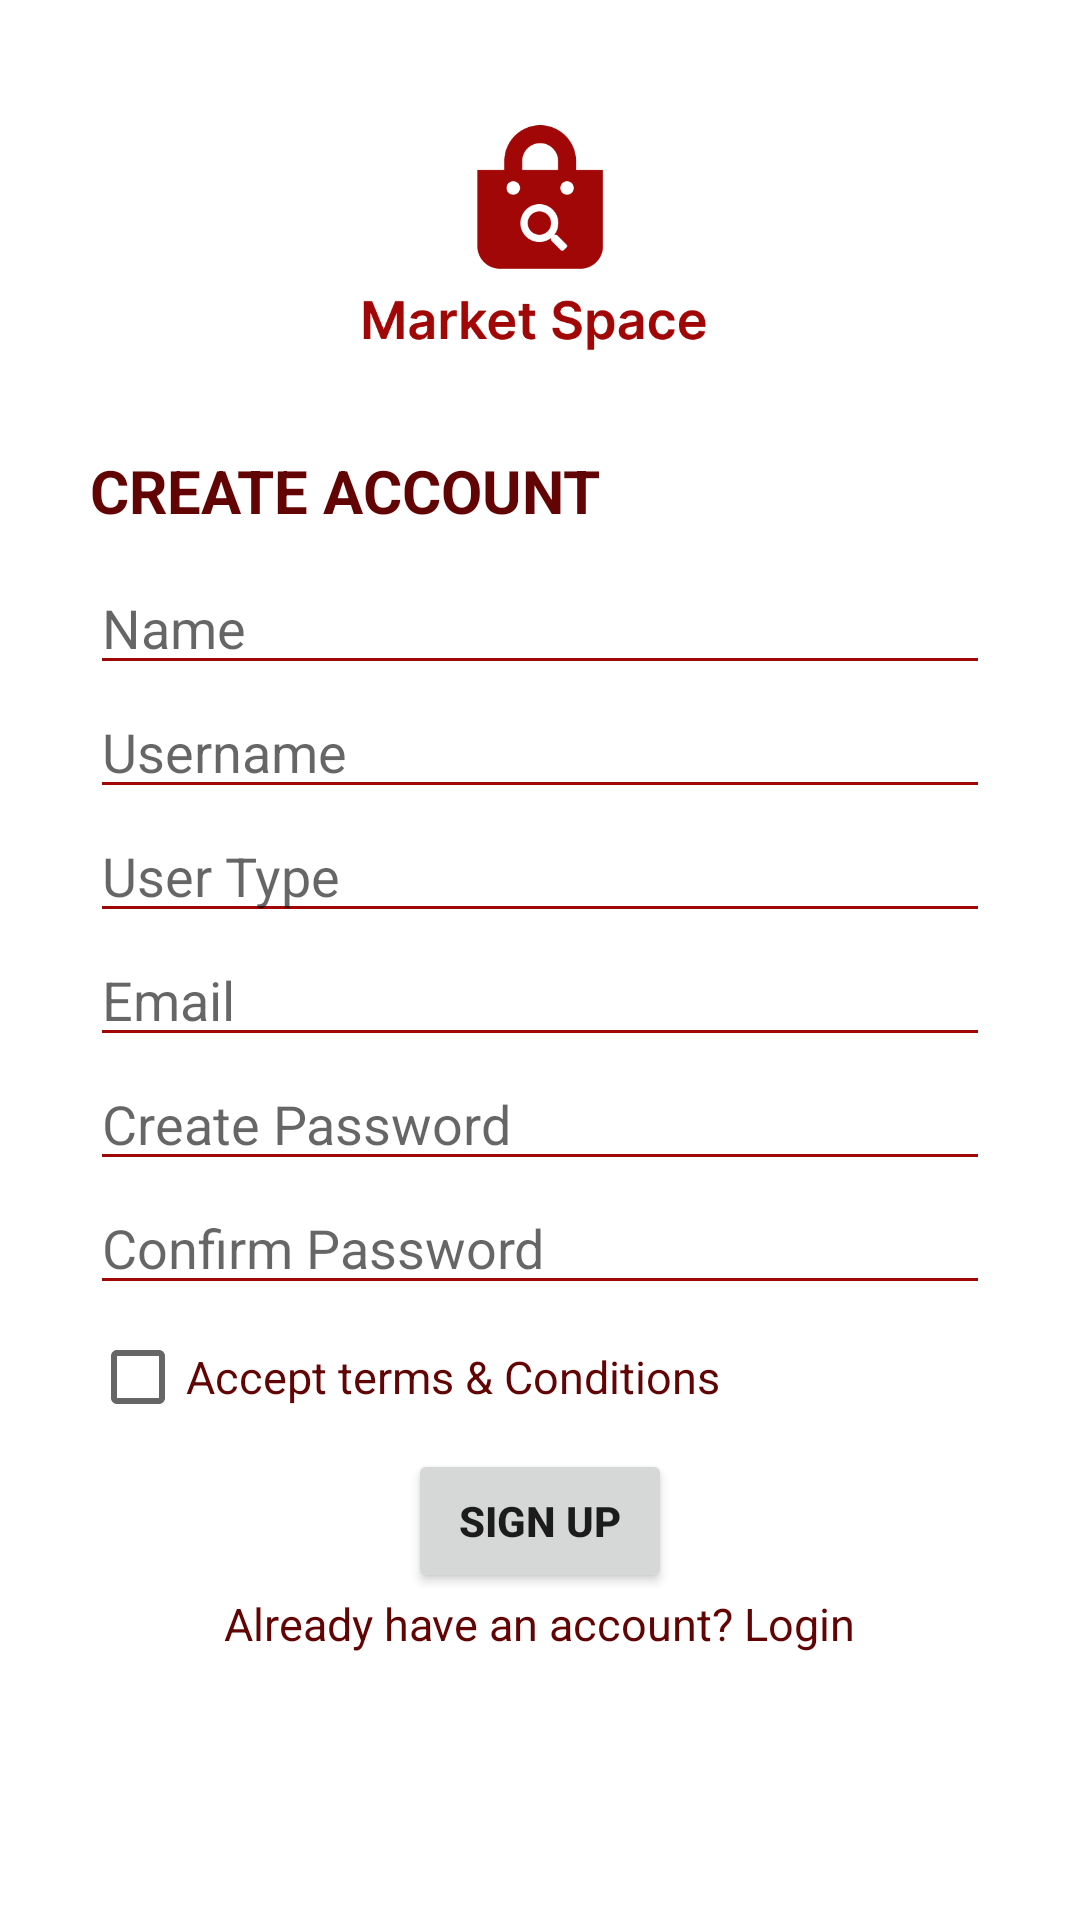

Here is an Android app screen rendered from its layout file. Give the layout XML and the strings, colors and styles it references.
<!-- AndroidManifest.xml: application theme Theme.MarketSpace -->
<!-- res/layout/activity_signup.xml -->
<?xml version="1.0" encoding="utf-8"?>
<LinearLayout xmlns:android="http://schemas.android.com/apk/res/android"
    xmlns:app="http://schemas.android.com/apk/res-auto"
    xmlns:tools="http://schemas.android.com/tools"
    android:layout_width="match_parent"
    android:layout_height="match_parent"
    android:layout_gravity="center_vertical"
    android:orientation="vertical"
    android:background="@color/background"
    android:button="@color/button"
    tools:context=".Signup">

    <ImageView
        android:layout_width="120dp"
        android:layout_height="120dp"
        android:src="@drawable/logofinal"
        android:layout_gravity="center_horizontal"
        android:layout_marginTop="20dp"/>

    <TextView
        android:id="@+id/textView8"
        android:layout_width="300dp"
        android:layout_height="wrap_content"
        android:text="CREATE ACCOUNT"
        android:textStyle="bold"
        android:textSize="20dp"
        android:layout_gravity="center"
        android:layout_marginTop="10dp"
        android:textColor="#630404"/>




    <EditText
        android:id="@+id/editTextTextPersonName"
        android:layout_width="300dp"
        android:layout_height="wrap_content"
        android:inputType="textPersonName"
        android:hint="Name"
        android:backgroundTint="@color/button"
        android:layout_gravity="center"
        android:layout_marginTop="10dp"/>

    <EditText
        android:id="@+id/editTextTextPersonName2"
        android:layout_width="300dp"
        android:layout_height="wrap_content"
        android:layout_gravity="center"
        android:hint="Username"
        android:backgroundTint="@color/button"
        android:inputType="textPersonName"
        android:textSize="18sp" />

    <EditText
        android:id="@+id/editTextTextPersonName3"
        android:layout_width="300dp"
        android:layout_height="wrap_content"
        android:inputType="textPersonName"
        android:hint="User Type"
        android:backgroundTint="@color/button"
        android:layout_gravity="center"/>

    <EditText
        android:id="@+id/editTextTextEmailAddress"
        android:layout_width="300dp"
        android:layout_height="wrap_content"
        android:inputType="textEmailAddress"
        android:layout_gravity="center"
        android:hint="Email"
        android:backgroundTint="@color/button"/>

    <EditText
        android:id="@+id/editTextTextPassword2"
        android:layout_width="300dp"
        android:layout_height="wrap_content"
        android:inputType="textPassword"
        android:hint="Create Password"
        android:layout_gravity="center"
        android:backgroundTint="@color/button"/>

    <EditText
        android:id="@+id/editTextTextPassword3"
        android:layout_width="300dp"
        android:layout_height="wrap_content"
        android:inputType="textPassword"
        android:layout_gravity="center"
        android:hint="Confirm Password"
        android:backgroundTint="@color/button"/>

    <CheckBox
        android:id="@+id/checkBox"
        android:layout_width="300dp"
        android:layout_height="wrap_content"
        android:layout_gravity="center"
        android:text="@string/Conditions"
        android:textSize="15dp"
        android:textColor="#630404"/>

    <Button
        android:id="@+id/button3"
        android:layout_width="wrap_content"
        android:layout_height="wrap_content"
        android:text="Sign up"
        android:textStyle="bold"
        android:layout_gravity="center"/>

    <TextView
        android:id="@+id/textView7"
        android:layout_width="wrap_content"
        android:layout_height="wrap_content"
        android:text="Already have an account? Login"
        android:layout_gravity="center"
        android:textSize="15dp"
        android:textColor="#630404"/>


</LinearLayout>
<!-- resources referenced by this layout -->
<resources>
  <color name="background">#FFFFFF</color>
  <color name="button">#A10707</color>
  <!-- drawable logofinal: png bitmap (drawable-v24, 13753 bytes) -->
  <string name="Conditions">Accept terms &amp; Conditions</string>
  <style name="Theme.MarketSpace" parent="Theme.MaterialComponents.DayNight.DarkActionBar">
          
          <item name="colorPrimary">@color/button</item>
          <item name="colorPrimaryVariant">@color/purple_700</item>
          <item name="colorOnPrimary">@color/white</item>
          
          <item name="colorSecondary">@color/teal_200</item>
          <item name="colorSecondaryVariant">@color/teal_700</item>
          <item name="colorOnSecondary">@color/black</item>
          
          <item name="android:statusBarColor" tools:targetApi="l">?attr/colorPrimaryVariant</item>
          
      </style>
  <color name="purple_700">#FF3700B3</color>
  <color name="white">#FFFFFFFF</color>
  <color name="teal_200">#FF03DAC5</color>
  <color name="teal_700">#FF018786</color>
  <color name="black">#FF000000</color>
</resources>
